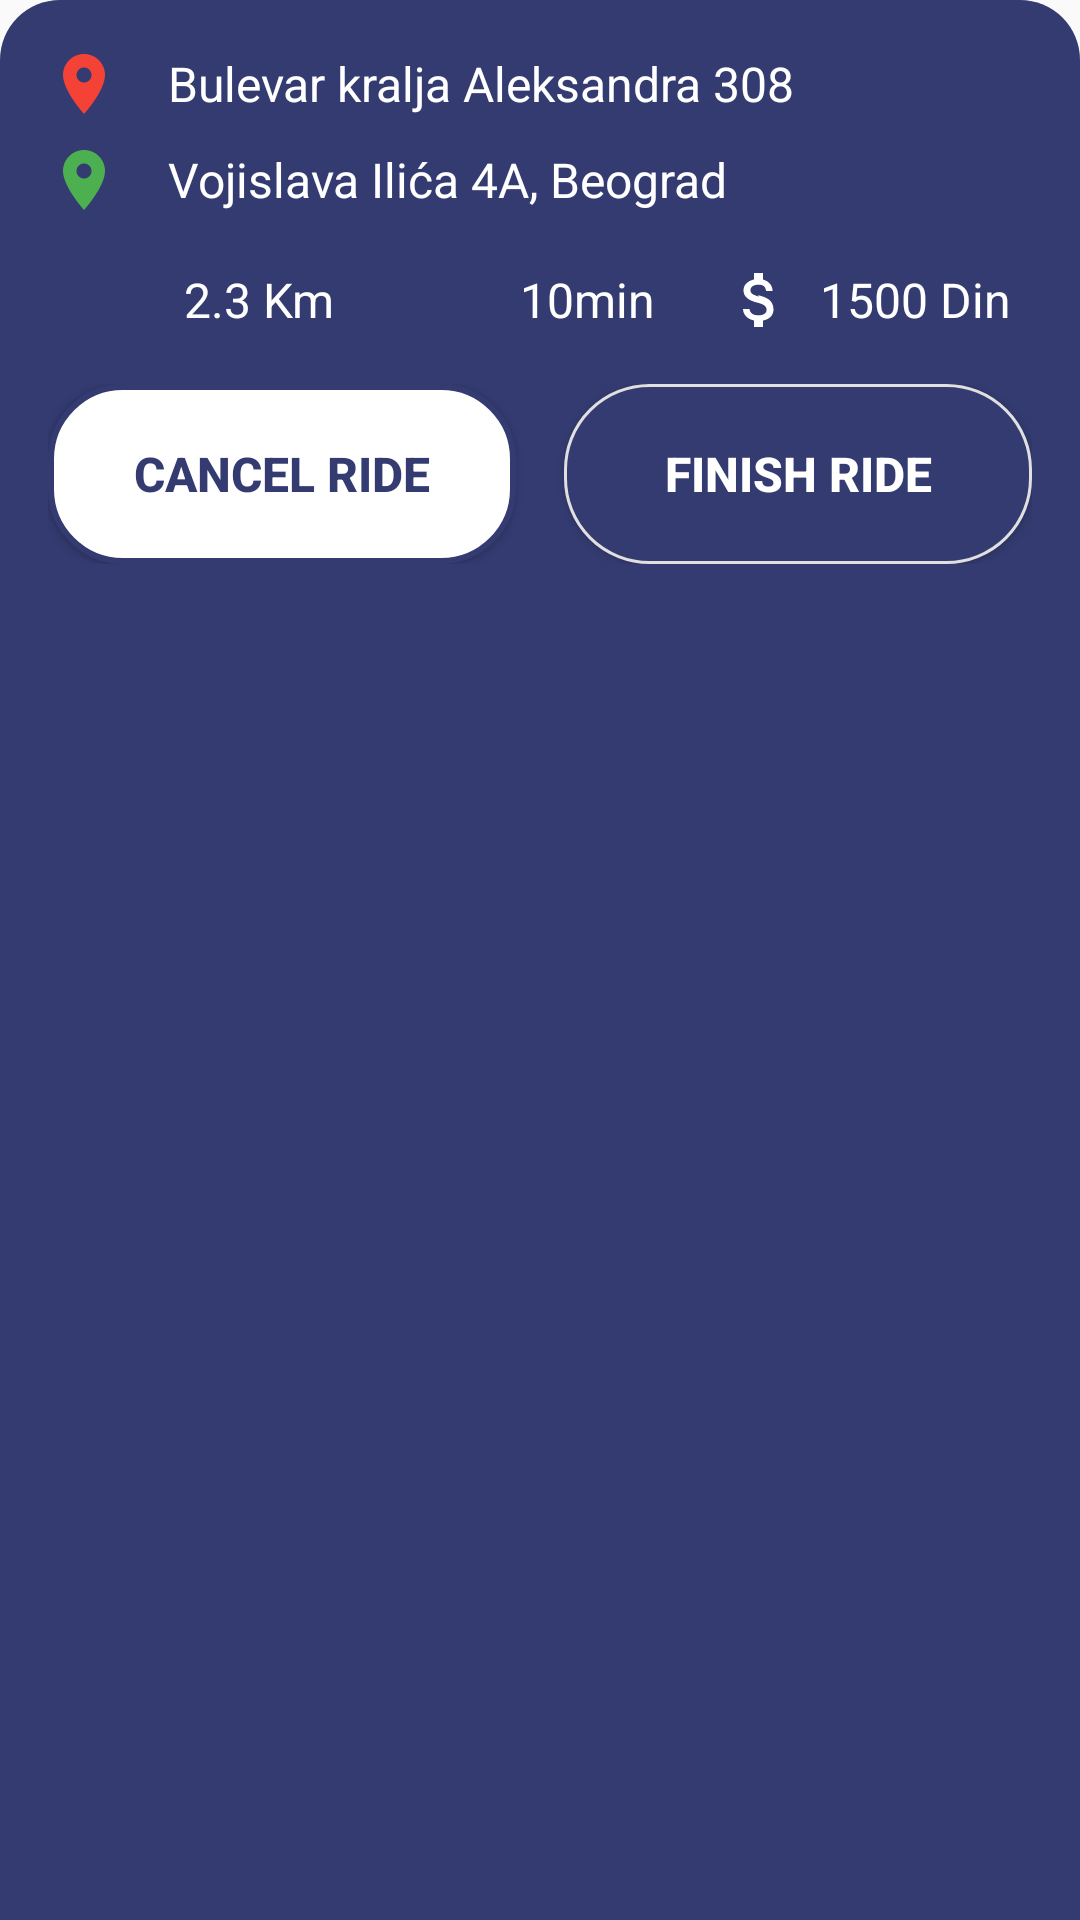

The Android layout XML behind this screen, and the referenced resources:
<!-- AndroidManifest.xml: application theme Theme.Empty -->
<!-- res/layout/ride_details_bottom_sheet.xml -->
<?xml version="1.0" encoding="utf-8"?>
<LinearLayout xmlns:android="http://schemas.android.com/apk/res/android"
    xmlns:app="http://schemas.android.com/apk/res-auto"
    android:id="@+id/rideDetailsBottomSheet"
    android:layout_width="match_parent"
    android:layout_height="wrap_content"
    android:background="@drawable/rounded_top_background"
    android:orientation="vertical"
    android:padding="16dp"
    app:behavior_hideable="true"
    app:layout_behavior="com.google.android.material.bottomsheet.BottomSheetBehavior">

    
    <LinearLayout
        android:layout_width="match_parent"
        android:layout_height="wrap_content"
        android:gravity="center_vertical"
        android:orientation="horizontal">
        <ImageView
            android:layout_width="24dp"
            android:layout_height="24dp"
            android:src="@drawable/ic_location_red"
            android:layout_marginEnd="16dp"/>
        <TextView
            android:id="@+id/txtPickup"
            android:layout_width="wrap_content"
            android:layout_height="wrap_content"
            android:text="Bulevar kralja Aleksandra 308"
            android:textColor="@android:color/white"
            android:textSize="16sp" />
    </LinearLayout>

    
    <LinearLayout
        android:layout_width="match_parent"
        android:layout_height="wrap_content"
        android:layout_marginTop="8dp"
        android:gravity="center_vertical"
        android:orientation="horizontal">
        <ImageView
            android:layout_width="24dp"
            android:layout_height="24dp"
            android:src="@drawable/ic_location_green"
            android:layout_marginEnd="16dp"/>
        <TextView
            android:id="@+id/txtDestination"
            android:layout_width="wrap_content"
            android:layout_height="wrap_content"
            android:text="Vojislava Ilića 4A, Beograd"
            android:textColor="@android:color/white"
            android:textSize="16sp" />
    </LinearLayout>

    
    <LinearLayout
        android:layout_width="match_parent"
        android:layout_height="wrap_content"
        android:layout_marginTop="16dp"
        android:orientation="horizontal">

        
        <LinearLayout
            android:layout_width="0dp"
            android:layout_height="wrap_content"
            android:layout_weight="1"
            android:gravity="center"
            android:orientation="horizontal">
            <ImageView
                android:layout_width="24dp"
                android:layout_height="24dp"
                android:src="@drawable/ic_distance"
                android:layout_marginEnd="8dp"
                app:tint="@color/white" />
            <TextView
                android:id="@+id/txtDistance"
                android:layout_width="wrap_content"
                android:layout_height="wrap_content"
                android:text="2.3 Km"
                android:textColor="@android:color/white"
                android:textSize="16sp" />
        </LinearLayout>

        
        <LinearLayout
            android:layout_width="0dp"
            android:layout_height="wrap_content"
            android:layout_weight="1"
            android:gravity="center"
            android:orientation="horizontal">
            <ImageView
                android:layout_width="24dp"
                android:layout_height="24dp"
                android:src="@drawable/ic_duration"
                android:layout_marginEnd="8dp"
                app:tint="@color/white" />
            <TextView
                android:id="@+id/txtDuration"
                android:layout_width="wrap_content"
                android:layout_height="wrap_content"
                android:text="10min"
                android:textColor="@android:color/white"
                android:textSize="16sp" />
        </LinearLayout>

        
        <LinearLayout
            android:layout_width="0dp"
            android:layout_height="wrap_content"
            android:layout_weight="1"
            android:gravity="center"
            android:orientation="horizontal">
            <ImageView
                android:layout_width="24dp"
                android:layout_height="24dp"
                android:src="@drawable/ic_price"
                android:layout_marginEnd="8dp"
                app:tint="@color/white" />
            <TextView
                android:id="@+id/txtPrice"
                android:layout_width="wrap_content"
                android:layout_height="wrap_content"
                android:text="1500 Din"
                android:textColor="@android:color/white"
                android:textSize="16sp" />
        </LinearLayout>
    </LinearLayout>

    
    <LinearLayout
        android:layout_width="match_parent"
        android:layout_height="wrap_content"
        android:layout_marginTop="16dp"
        android:orientation="horizontal"
        android:gravity="center">

        <Button
            android:id="@+id/btnCancelRide"
            android:layout_width="0dp"
            android:layout_height="60dp"
            android:layout_weight="1"
            android:text="CANCEL RIDE"
            android:textSize="16sp"
            android:layout_marginEnd="8dp"
            android:textStyle="bold"
            android:background="@drawable/secondary_button_background"
            android:textColor="@color/background" />

        <Button
            android:id="@+id/btnFinishRide"
            android:layout_width="0dp"
            android:layout_height="60dp"
            android:layout_weight="1"
            android:text="FINISH RIDE"
            android:layout_marginStart="8dp"
            android:textSize="16sp"
            android:textStyle="bold"
            android:background="@drawable/circle_button_background"
            android:textColor="#FFFFFFFF" />
    </LinearLayout>
</LinearLayout>
<!-- resources referenced by this layout -->
<resources>
  <color name="background">#343B71</color>
  <color name="white">#FFFFFFFF</color>
  <!-- drawable circle_button_background (drawable) -->
  <?xml version="1.0" encoding="utf-8"?>
  <shape xmlns:android="http://schemas.android.com/apk/res/android"
      android:shape="rectangle">
      
      <solid android:color="@color/background" />
      
      <corners android:radius="28dp" />
      
      <stroke
          android:width="1dp"
          android:color="#E0E0E0" />
          
  </shape>
  <!-- drawable ic_location_green (drawable) -->
  <?xml version="1.0" encoding="utf-8"?>
  <vector xmlns:android="http://schemas.android.com/apk/res/android"
      android:width="24dp"
      android:height="24dp"
      android:viewportWidth="24"
      android:viewportHeight="24">
      
      <path
          android:fillColor="#4CAF50"
          android:pathData="M12,2C8.13,2 5,5.13 5,9c0,5.25 7,13 7,13s7,-7.75 7,-13C19,5.13 15.87,2 12,2zM12,11.5c-1.38,0 -2.5,-1.12 -2.5,-2.5s1.12,-2.5 2.5,-2.5s2.5,1.12 2.5,2.5S13.38,11.5 12,11.5z" />
          
  </vector>
  <!-- drawable ic_location_red (drawable) -->
  <?xml version="1.0" encoding="utf-8"?>
  <vector xmlns:android="http://schemas.android.com/apk/res/android"
      android:width="24dp"
      android:height="24dp"
      android:viewportWidth="24"
      android:viewportHeight="24">
      
      <path
          android:fillColor="#F44336"
          android:pathData="M12,2C8.13,2 5,5.13 5,9c0,5.25 7,13 7,13s7,-7.75 7,-13C19,5.13 15.87,2 12,2zM12,11.5c-1.38,0 -2.5,-1.12 -2.5,-2.5s1.12,-2.5 2.5,-2.5s2.5,1.12 2.5,2.5S13.38,11.5 12,11.5z" />
          
  </vector>
  <!-- drawable ic_price (drawable) -->
  <vector xmlns:android="http://schemas.android.com/apk/res/android"
      android:width="24dp"
      android:height="24dp"
      android:viewportWidth="24"
      android:viewportHeight="24"
      android:tint="@color/background">
    <path
        android:fillColor="@android:color/white"
        android:pathData="M11.8,10.9c-2.27,-0.59 -3,-1.2 -3,-2.15 0,-1.09 1.01,-1.85 2.7,-1.85 1.78,0 2.44,0.85 2.5,2.1h2.21c-0.07,-1.72 -1.12,-3.3 -3.21,-3.81V3h-3v2.16c-1.94,0.42 -3.5,1.68 -3.5,3.61 0,2.31 1.91,3.46 4.7,4.13 2.5,0.6 3,1.48 3,2.41 0,0.69 -0.49,1.79 -2.7,1.79 -2.06,0 -2.87,-0.92 -2.98,-2.1h-2.2c0.12,2.19 1.76,3.42 3.68,3.83V21h3v-2.15c2.14,-0.46 3.5,-1.67 3.5,-3.67 0,-3.22 -2.5,-4.15 -5.2,-4.79z"/>
  </vector>
  <!-- drawable rounded_top_background (drawable) -->
  <?xml version="1.0" encoding="utf-8"?>
  <shape xmlns:android="http://schemas.android.com/apk/res/android">
      <solid android:color="@color/background" />
      <corners
          android:topLeftRadius="20dp"
          android:topRightRadius="20dp"
          android:bottomLeftRadius="0dp"
          android:bottomRightRadius="0dp" />
  </shape>
  <!-- drawable secondary_button_background (drawable) -->
  <?xml version="1.0" encoding="utf-8"?>
  <shape xmlns:android="http://schemas.android.com/apk/res/android"
      android:shape="rectangle">
      
      <solid android:color="#FFFFFF" />
      
      <corners android:radius="24dp" />
      
      <stroke
          android:width="2dp"
          android:color="@color/background" />
          
  </shape>
  <style name="Theme.Empty" parent="Theme.AppCompat.Light.NoActionBar">
          <item name="android:windowFullscreen">true</item>
      </style>
</resources>
